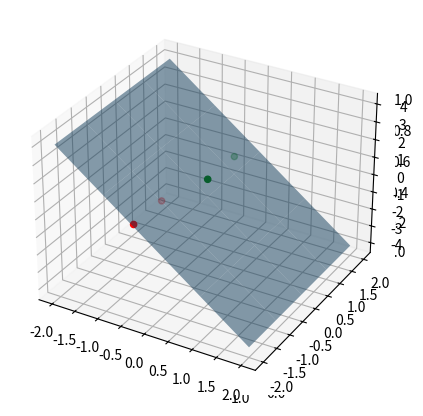

This chart was generated by the following Python code:

w=[-4, 1, 2]
classes = [[[0,0],[0,1]], [[1,0],[1,1]]]
ro=1



def dotProduct(wv,fv,c):
    if c==2:
        fv=[-v for v in fv]
    res=0
    for i,j in zip(wv, fv):
        res+=i*j
    return res

def newWeight(wv,fv,c,ro):
    if c==2:
        fv=[-v for v in fv]
    newWV=[w+(ro*v) for w,v in zip(wv,fv)]
    return newWV

wv=[]
counter =0
wv.append(w)
while counter < len(classes[0])+len(classes[1]) +1:
    print("streak",counter)
    for c in range(len(classes)):
        for fv in classes[c]:
            if len(fv)<len(w):
                fv.append(1)

            if dotProduct(w,fv,c+1)<=0:
                w=newWeight(w,fv,c+1,ro)
                wv.append(w)
                counter=0 
    counter+=1
print(wv)


import matplotlib.pyplot as plt
from mpl_toolkits.mplot3d import Axes3D
import numpy as np

fig=plt.figure(figsize=(5,5))
ax=plt.axes(projection='3d')

ax=fig.add_subplot(111,projection='3d')

xx,yy=np.meshgrid(range(-2,3),range(-2,3))
z=(2*-xx)

ax.plot_surface(xx, yy, z, alpha=0.5)

ax.scatter3D([0,0],[0,1],[1,1],color='green')
ax.scatter3D([-1,-1],[0,-1],[-1,-1], color='red')

# function to show the plot
plt.show()